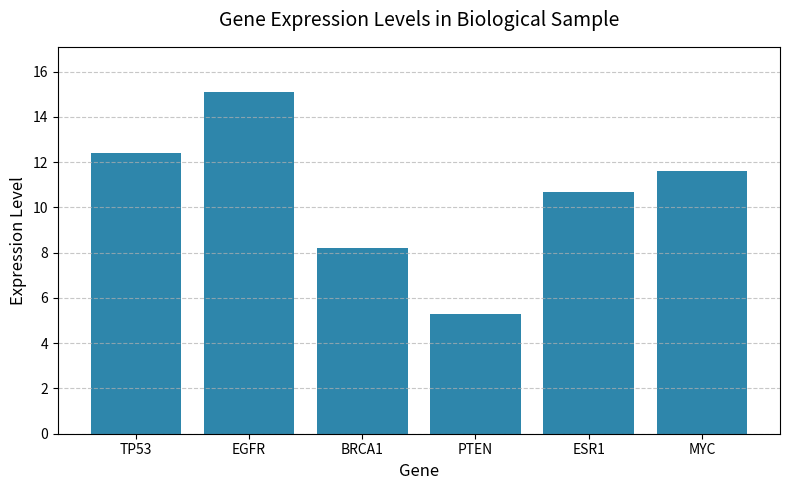

Write the Python code that produced this figure.
import matplotlib.pyplot as plt
import numpy as np


# create a dictionary to store gene expression levels
gene_expression = {
    'TP53': 12.4,
    'EGFR': 15.1,
    'BRCA1': 8.2,
    'PTEN': 5.3,
    'ESR1': 10.7
}

# Print the original dictionary with only 5 genes
print("\n=== Original Gene Expression Dictionary (5 genes) ===")
for gene, expr in gene_expression.items():
    print(f"{gene}: {expr}")

# add gene MYC to the dictionary
gene_expression['MYC'] = 11.6

# make a bar chart with labels and title
genes = list(gene_expression.keys())
expressions = list(gene_expression.values())

plt.figure(figsize=(8, 5))
plt.bar(genes, expressions, color='#2E86AB')
plt.xlabel('Gene', fontsize=12)
plt.ylabel('Expression Level', fontsize=12)
plt.title('Gene Expression Levels in Biological Sample', fontsize=14, pad=15)
plt.ylim(0, max(expressions) + 2)  # set y-axis limit for better visualization
plt.grid(axis='y', linestyle='--', alpha=0.7)
plt.tight_layout()
plt.show()


# query the expression level of a specific gene (psedocode marker)
gene_of_interest = "TP53"  # <-- This variable can be modified to query different genes

if gene_of_interest in gene_expression:
    print(f"\nExpression value of {gene_of_interest}: {gene_expression[gene_of_interest]}")
else:
    print(f"\nError: Gene '{gene_of_interest}' not found in the dataset.")

# calculate and print the average expression level
average_expr = np.mean(list(gene_expression.values()))
print(f"\nAverage gene expression level: {average_expr:.2f}")
